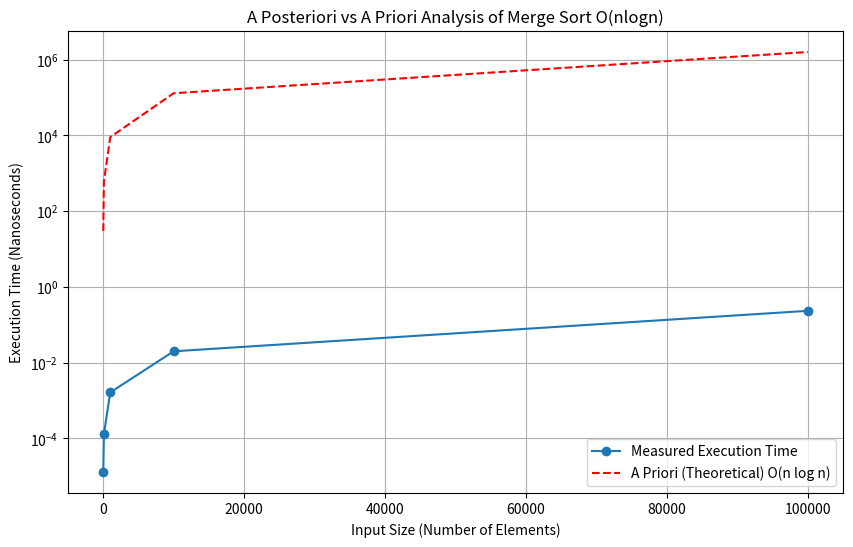

Source code (Python):
import matplotlib.pyplot as plt
import time
import random

def merge(arr, left, mid, right):
    n1 = mid - left + 1
    n2 = right - mid

    # Create temp arrays
    L = [0] * n1
    R = [0] * n2

    # Copy data to temp arrays L[] and R[]
    for i in range(n1):
        L[i] = arr[left + i]
    for j in range(n2):
        R[j] = arr[mid + 1 + j]

    i = 0  # Initial index of first subarray
    j = 0  # Initial index of second subarray
    k = left  # Initial index of merged subarray

    # Merge the temp arrays back
    # into arr[left..right]
    while i < n1 and j < n2:
        if L[i] <= R[j]:
            arr[k] = L[i]
            i += 1
        else:
            arr[k] = R[j]
            j += 1
        k += 1

    # Copy the remaining elements of L[],
    # if there are any
    while i < n1:
        arr[k] = L[i]
        i += 1
        k += 1

    # Copy the remaining elements of R[], 
    # if there are any
    while j < n2:
        arr[k] = R[j]
        j += 1
        k += 1

def merge_sort(arr, left, right):
    if left < right:
        mid = (left + right) // 2

        merge_sort(arr, left, mid)
        merge_sort(arr, mid + 1, right)
        merge(arr, left, mid, right)

def print_list(arr):
    for i in arr:
        print(i, end=" ")
    print()

# Driver code
if __name__ == "__main__":
    arr = [12, 11, 13, 5, 6, 7]

    merge_sort(arr, 0, len(arr) - 1)

    
def measure_time(arr):
    start_time = time.time()
    merge_sort(arr, 0, len(arr) - 1)
    end_time = time.time()
    return end_time - start_time

# Generate input arrays of different sizes
input_sizes = [10, 100, 1000, 10000, 100000]
execution_times = []

for size in input_sizes:
    arr = [random.randint(1, 100) for _ in range(size)]
    time_taken = measure_time(arr)
    execution_times.append(time_taken)


# Plot results for a posteriori analysis
def plot_graph_8():
    plt.figure(figsize=(10, 6))
    plt.plot(input_sizes, execution_times, marker='o', label="Measured Execution Time")
    plt.plot(input_sizes, [x * (x.bit_length() - 1) for x in input_sizes], linestyle='--', color='red', label="A Priori (Theoretical) O(n log n)")
    plt.xlabel("Input Size (Number of Elements)")
    plt.ylabel("Execution Time (Nanoseconds)")
    plt.title("A Posteriori vs A Priori Analysis of Merge Sort O(nlogn)")
    plt.legend()
    plt.grid(True)
    plt.yscale('log')  # Logarithmic scale for y-axis
    plt.show()
def compare_graph_a4():
    plt.subplot(2,2,4)
    plt.plot(input_sizes, execution_times, marker='o', label="Measured Execution Time")
    plt.plot(input_sizes, [x * (x.bit_length() - 1) for x in input_sizes], linestyle='--', color='red', label="A Priori (Theoretical) O(n log n)")
    plt.title("Merge Sort O(nlogn)")
    plt.legend()
    plt.grid(True)
    plt.yscale('log')  # Logarithmic scale for y-axis

if __name__ == "__main__":
    plot_graph_8()